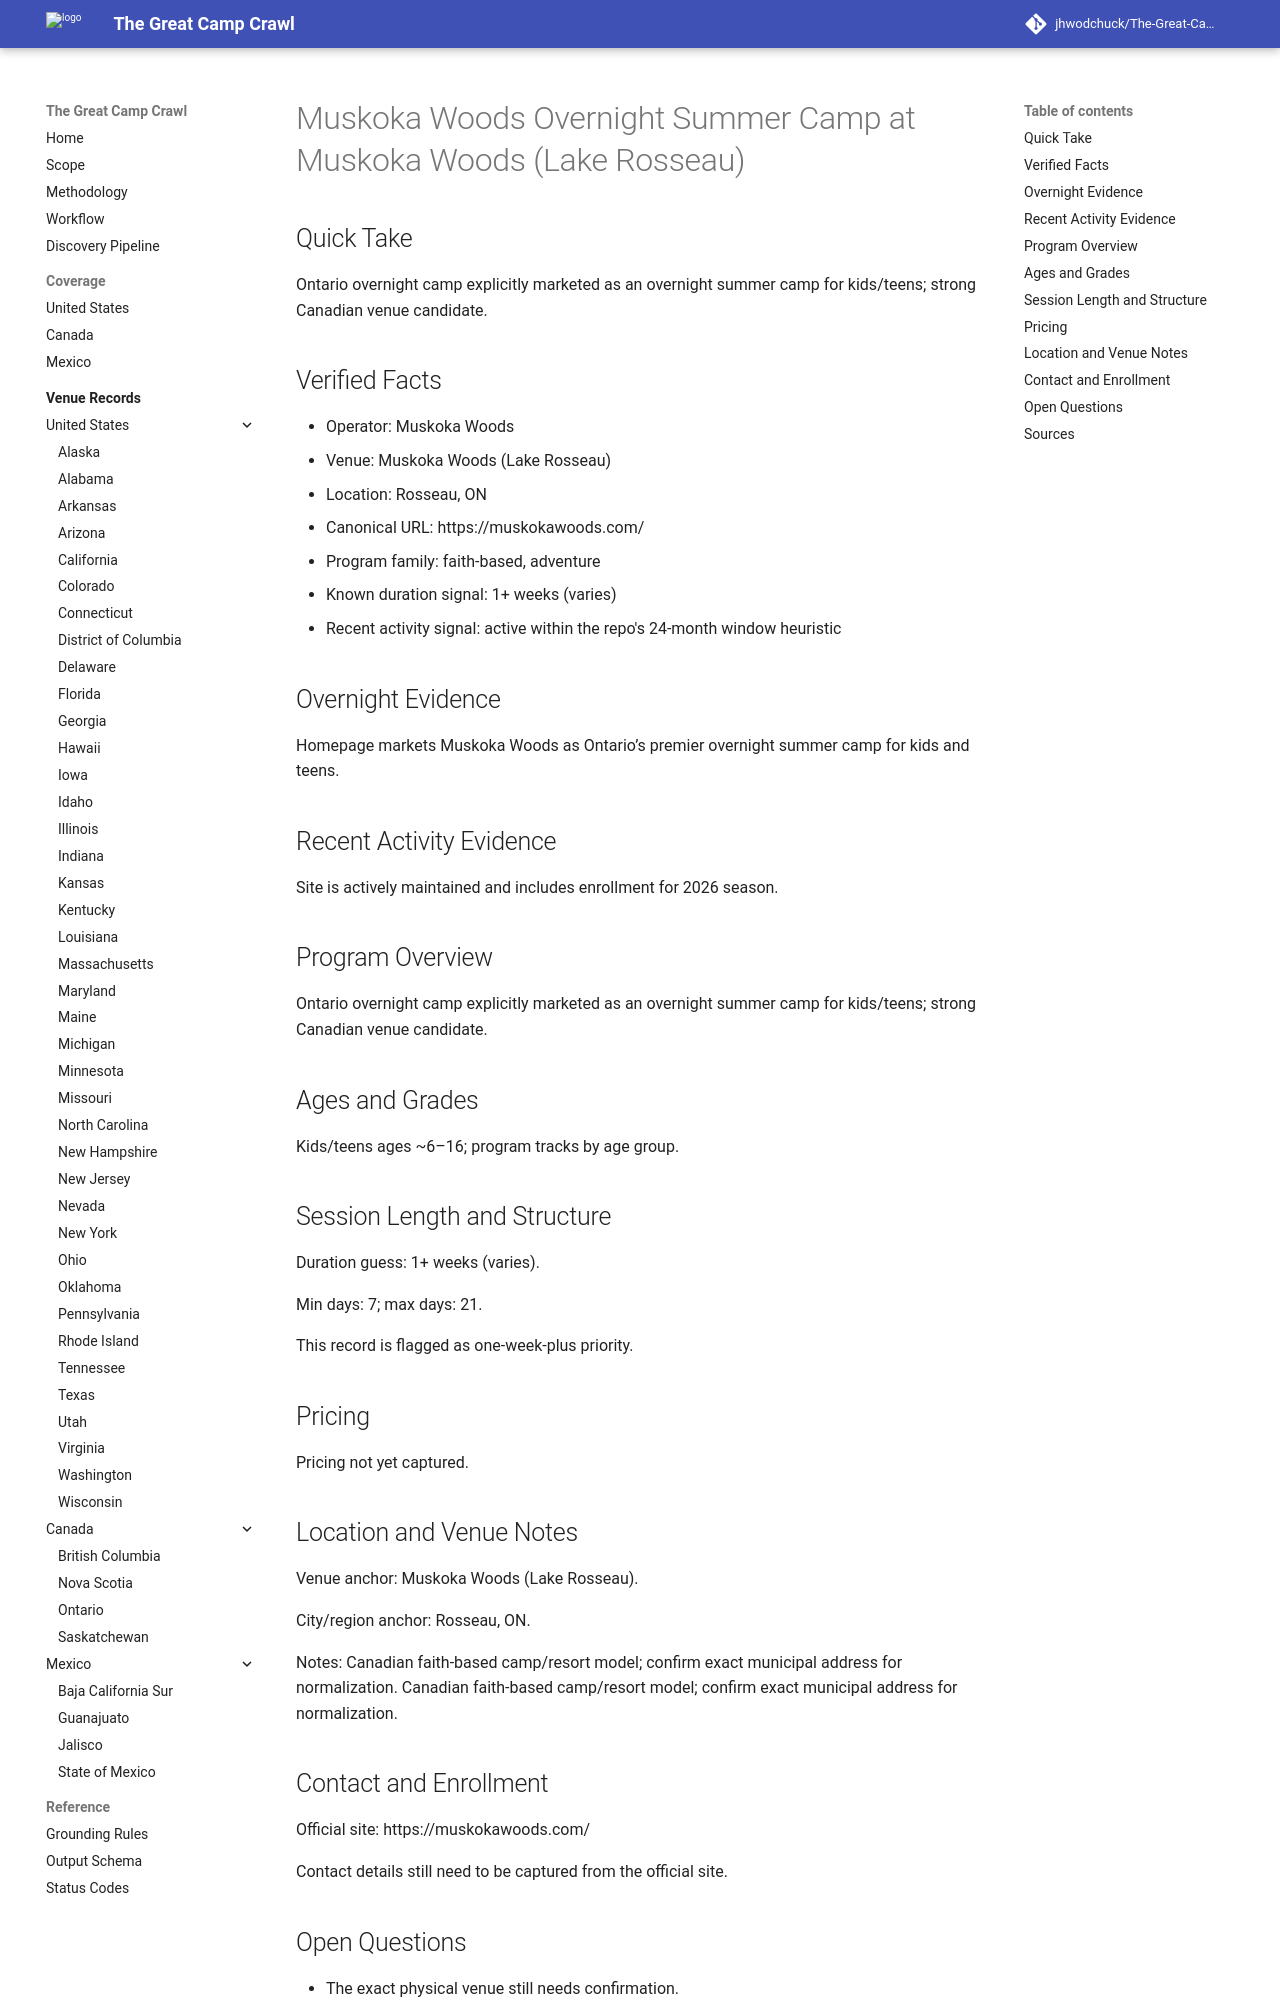

repository: jhwodchuck/The-Great-Camp-Crawl · page: camps/canada/on/muskoka-woods-overnight-summer-camp--ca-on-rosseau-muskoka-woods-lake-rosseau--ca-on-rosseau-muskoka-woods-overnight-camp/index.html · generator: mkdocs

---
record_id: ca-on-rosseau-muskoka-woods-overnight-camp
camp_id: muskoka-woods-overnight-summer-camp
venue_id: ca-on-rosseau-muskoka-woods-lake-rosseau
name: Muskoka Woods Overnight Summer Camp
display_name: Muskoka Woods Overnight Summer Camp at Muskoka Woods (Lake Rosseau)
country: CA
country_name: Canada
region: 'ON'
region_name: Ontario
city: Rosseau
venue_name: Muskoka Woods (Lake Rosseau)
program_family:
- faith-based
- adventure
camp_types:
- overnight
- residential
priority_flags:
  college_precollege: false
  one_week_plus: true
languages_found:
- en
source_language_primary: en
activity_status: active_recent
activity_evidence_window_months: 24
duration:
  min_days: 7
  max_days: 21
pricing:
  currency: CAD
  amount_min: null
  amount_max: null
  boarding_included: null
ages:
  min: null
  max: null
grades:
  min: null
  max: null
operator:
  name: Muskoka Woods
  type: camp-operator
website:
  canonical_url: https://muskokawoods.com
  admissions_url: null
  session_dates_url: https://muskokawoods.com
  pricing_url: null
contact:
  email: null
  phone: null
location:
  address: null
  postal_code: null
  latitude: null
  longitude: null
verification:
  overnight_confirmed: true
  active_past_2_years_confirmed: true
  confidence: low
  last_verified: '2026-04-13'
evidence:
  overnight_source_url: https://muskokawoods.com
  recent_activity_source_url: https://muskokawoods.com
  duration_source_url: https://muskokawoods.com
  pricing_source_url: null
tags:
- ca
- 'on'
- rosseau
- faith-based
- adventure
- overnight
- residential
draft_status: draft
---

# Muskoka Woods Overnight Summer Camp at Muskoka Woods (Lake Rosseau)

## Quick Take
Ontario overnight camp explicitly marketed as an overnight summer camp for kids/teens; strong Canadian venue candidate.

## Verified Facts
- Operator: Muskoka Woods
- Venue: Muskoka Woods (Lake Rosseau)
- Location: Rosseau, ON
- Canonical URL: https://muskokawoods.com/
- Program family: faith-based, adventure
- Known duration signal: 1+ weeks (varies)
- Recent activity signal: active within the repo's 24-month window heuristic

## Overnight Evidence
Homepage markets Muskoka Woods as Ontario’s premier overnight summer camp for kids and teens.

## Recent Activity Evidence
Site is actively maintained and includes enrollment for 2026 season.

## Program Overview
Ontario overnight camp explicitly marketed as an overnight summer camp for kids/teens; strong Canadian venue candidate.

## Ages and Grades
Kids/teens ages ~6–16; program tracks by age group.

## Session Length and Structure
Duration guess: 1+ weeks (varies).

Min days: 7; max days: 21.

This record is flagged as one-week-plus priority.

## Pricing
Pricing not yet captured.
